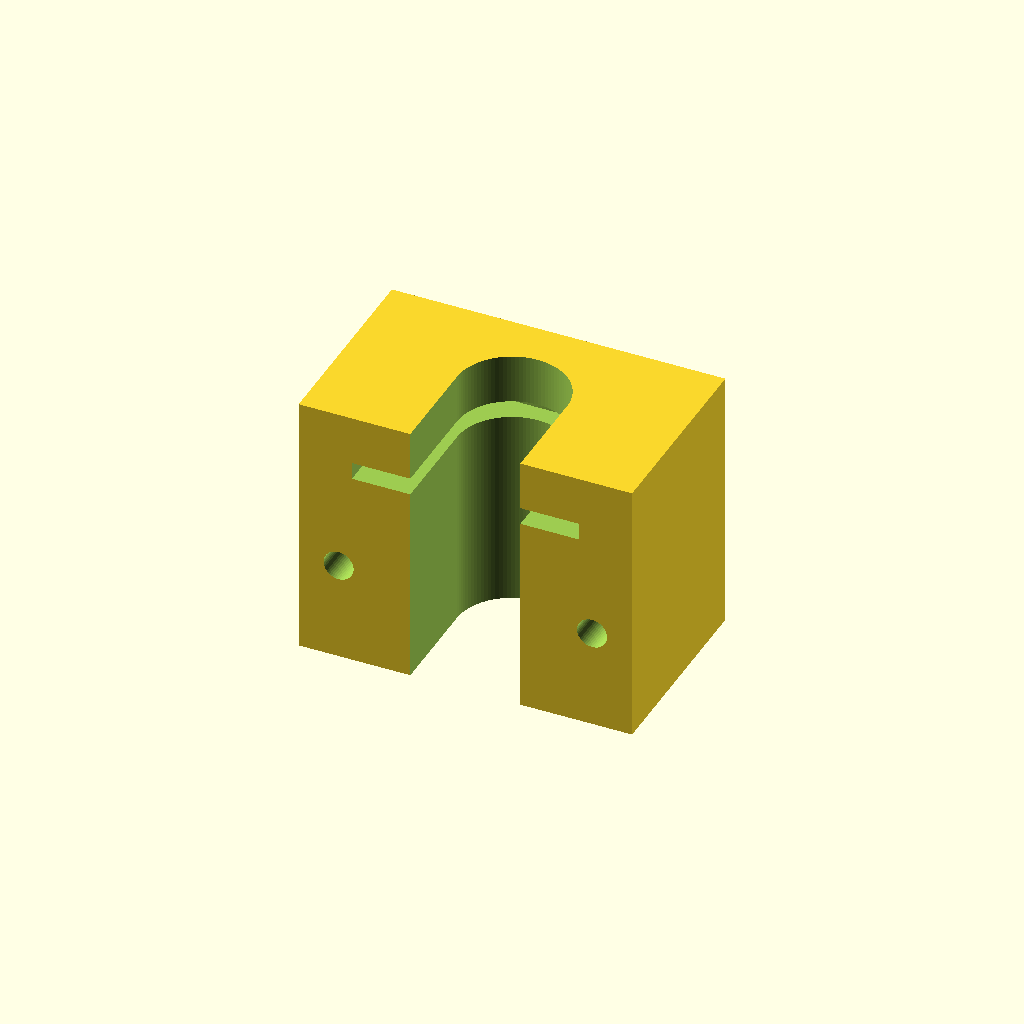
Cell 1: rendered with the file's own defaults.
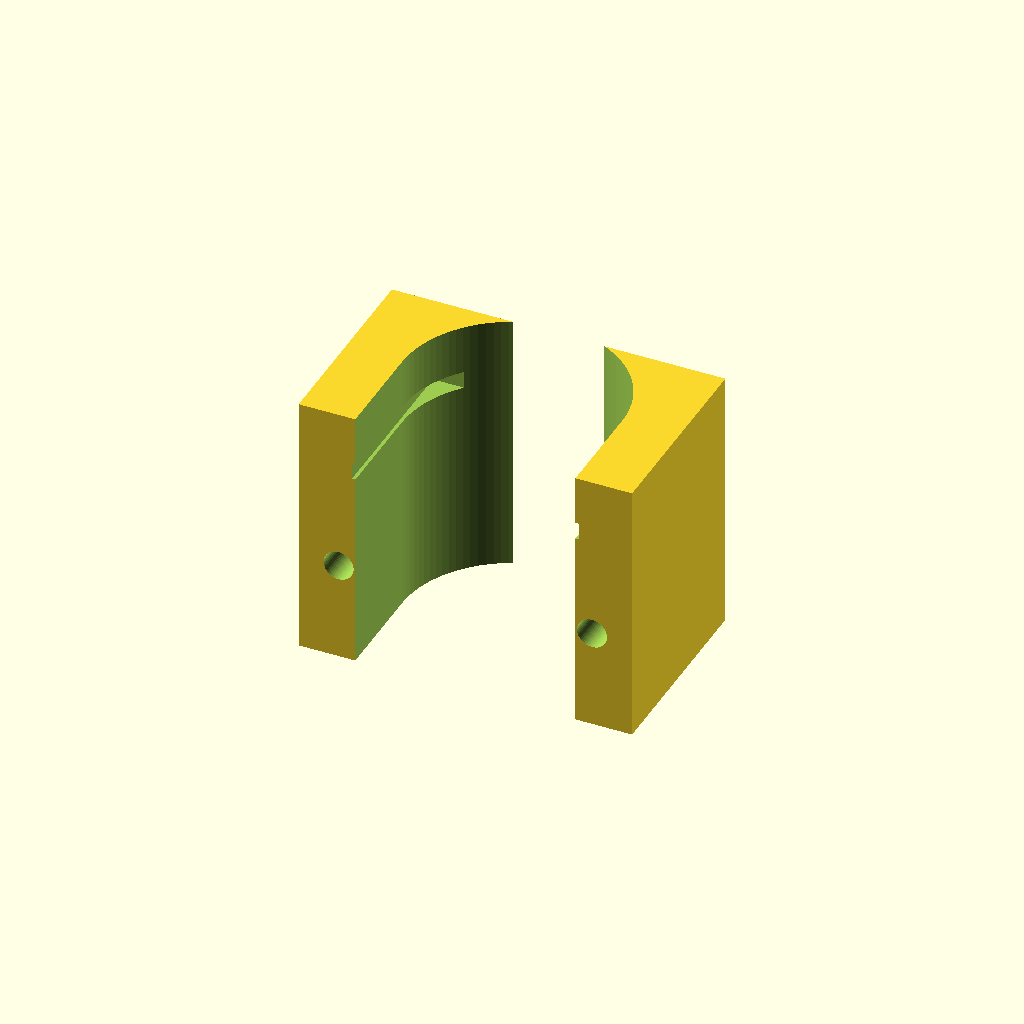
Cell 2: the same model with channel_w = 33.
One fixed orthographic camera (rotation 55°, 0°, 25°; colour scheme Cornfield) for every cell.
Source of the model, bench/heldout/harness/bench/reference/syringe_holder_10ml.scad:
// Wall-mounted holder for a 10 mL syringe hanging upright, tip down (gravity-feed reservoir)
// Category: hardware. A block with a vertical U-shaped barrel channel open at the front, a
// horizontal slot that takes the finger flange, and two M4 wall-screw holes from front to back.
// Print: PETG or PLA, standing on its bottom face; the flange slot roof bridges 34 mm.
// SPDX-License-Identifier: CERN-OHL-P-2.0

/* [Holder] */
block = [50, 30, 40];     // X (width), Y (depth), Z (height) [mm]; back face at y = +15
channel_w = 16.5;         // 16 mm barrel + clearance; half-circle back end centred at (0, 0)
slot = [34, 2.6];         // flange slot width (X) and height (Z)
slot_z = 30;              // slot from z = 30 to 32.6
slot_back_y = 11;         // the slot reaches from the front face back to y = 11
screw_d = 4.5;            // M4 clearance
screw_x = 19;
screw_z = 15;

/* [Hidden] */
eps = 0.01;

difference() {
    translate([-block.x / 2, -block.y / 2, 0]) cube(block);
    // barrel channel, open toward -Y (the front)
    translate([0, 0, -1]) linear_extrude(block.z + 2) {
        circle(d = channel_w, $fn = 96);
        translate([-channel_w / 2, -block.y / 2 - 1]) square([channel_w, block.y / 2 + 1]);
    }
    // flange slot, cut in from the front face
    translate([-slot.x / 2, -block.y / 2 - 1, slot_z]) cube([slot.x, slot_back_y + block.y / 2 + 1, slot.y]);
    // wall-screw holes, front to back
    for (s = [-1, 1])
        translate([s * screw_x, 0, screw_z]) rotate([90, 0, 0])
            cylinder(d = screw_d, h = block.y + 2, center = true, $fn = 48);
}
Parameter table extracted from the source (name, type, default, range or options):
block: vector, default [50, 30, 40]
channel_w: number, default 16.5
slot: vector, default [34, 2.6]
slot_z: number, default 30
slot_back_y: number, default 11
screw_d: number, default 4.5
screw_x: number, default 19
screw_z: number, default 15
